Run: headless pygame with SDL's dummy video driver; simulated clock (each Clock.tick advances the game by its frame time, no real sleeping); random seed 0; keys injected as events and as key.get_pressed() state; no mouse input.
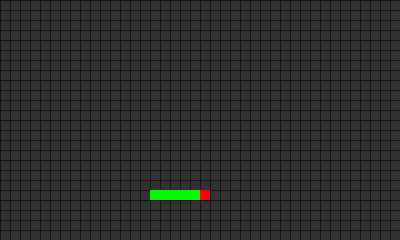
Frame 1 of 4 · flips 1–60 · no input
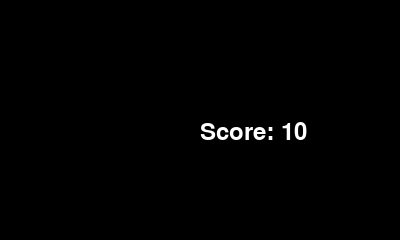
Frame 2 of 4 · flips 61–180 · tapped SPACE, RETURN · held RIGHT (→), D
Frame 3 of 4 · flips 181–300 · held DOWN (↓), S · screen unchanged from frame 2, image omitted
Frame 4 of 4 · flips 301–420 · held LEFT (←), A, UP (↑), W · screen unchanged from frame 3, image omitted

The pygame program that drew these frames:

import pygame
import random

class SnakeGame:
    def __init__(self):
    
        pygame.init()
        
        # Set window size
        self.screenWidth = 400
        self.screenHeight = 240
        
        # create screen and main game bool
        self.screen = pygame.display.set_mode((self.screenWidth, self.screenHeight))
        self.running = True
        self.gameOver = False
        
        # Default snake speed and direction
        self.speedX = 10
        self.speedY = 0
        
        # Default snake coordinates and length
        self.snakeX = self.screenWidth / 4 + 50
        self.snakeY = self.screenHeight / 2
        self.snakeLen = 4
        self.snakeBody = []
        for x in range(4):
            self.snakeBody.append((self.screenWidth / 4 + ((x * 10) + 10), self.snakeY))
        # Snake speed and populate clock
        self.speed = 30
        self.clock = pygame.time.Clock()
        
        # RGB values
        self.green = (0, 250,0)
        self.red = (250, 0, 0)
        
        # Default fruit condition
        self.fruitX = 20 #round(random.randint(0, screenWidth) / 10) * 10
        self.fruitY = 20 #round(random.randint(0, screenHeight) / 10) * 10
        
        
    def play(self):
        
        # Main game loop
        while self.running:
            
            if not self.gameOver:
                # Generate screen
                self.screen.fill((50,50,50))

                for x in range(int(self.screenHeight/10)):
                    pygame.draw.line(self.screen, (20,20,20), (0,x*10), (self.screenWidth,x*10))

                for x in range(int(self.screenWidth/10)):
                    pygame.draw.line(self.screen, (20,20,20), (x*10, 0), (x*10, self.screenHeight))
                
                # Draw snake head
                pygame.draw.rect(self.screen, self.green, [self.snakeX, self.snakeY, 10, 10])
                
                # Record head locations
                self.snakeBody.append((self.snakeX, self.snakeY))
                
                # Draw snake tail
                if len(self.snakeBody) > self.snakeLen:
                    del self.snakeBody[:-self.snakeLen]
                
                for block in self.snakeBody:
                    pygame.draw.rect(self.screen, self.green, [block[0], block[1], 10, 10])
                    
                # Draw fruit
                pygame.draw.rect(self.screen, self.red, [self.fruitX, self.fruitY, 10, 10])
                
                # Update snake head x and y coordinates
                self.snakeX += self.speedX
                self.snakeY += self.speedY
                
                # Update fruit coordinates
                if self.snakeX == self.fruitX and self.snakeY == self.fruitY:
                    self.snakeLen += 1
                    self.fruitX = round(random.randint(0, self.screenWidth - 10) / 10) * 10
                    self.fruitY = round(random.randint(0, self.screenHeight - 10) / 10) * 10    
                
                # Collision with wall
                if self.snakeX < 0 or self.snakeX > self.screenWidth:
                    self.gameOver = True
                if self.snakeY < 0 or self.snakeY > self.screenHeight:
                    self.gameOver = True
                    
                # Collision with body
                for block in self.snakeBody:
                    if block[0] == self.snakeX and block[1] == self.snakeY:
                        self.gameOver = True
                
                # Update display
                pygame.display.flip()
                
                # Iterate timer
                self.clock.tick(self.speed)

                # AI
                # use fruit x,y and snake head x,y
                # have the head check all 4 directions and calculate manhatten distance
                # best option wins, go that direction

                self.bestDirection = ""
                self.bestValue = 100000000
                self.temp = 0
                # check up
                if (self.snakeX, self.snakeY - 10) not in self.snakeBody:
                    self.temp = abs(self.snakeX - self.fruitX) + abs(self.snakeY - 10 - self.fruitY)
                    if self.temp < self.bestValue:
                        self.bestValue = self.temp
                        self.bestDirection = "UP"

                # check down
                if (self.snakeX, self.snakeY + 10) not in self.snakeBody:
                    self.temp = abs(self.snakeX - self.fruitX) + abs(self.snakeY + 10 - self.fruitY)
                    if self.temp < self.bestValue:
                        self.bestValue = self.temp
                        self.bestDirection = "DOWN"
                # check left
                if (self.snakeX - 10, self.snakeY) not in self.snakeBody:
                    self.temp = abs(self.snakeX - 10 - self.fruitX) + abs(self.snakeY - self.fruitY)
                    if self.temp < self.bestValue:
                        self.bestValue = self.temp
                        self.bestDirection = "LEFT"

                #check right
                if (self.snakeX + 10, self.snakeY) not in self.snakeBody:
                    self.temp = abs(self.snakeX + 10 - self.fruitX) + abs(self.snakeY - self.fruitY)
                    if self.temp < self.bestValue:
                        self.bestValue = self.temp
                        self.bestDirection = "RIGHT"

                if self.bestDirection == "UP":
                    self.speedX = 0
                    self.speedY = -10
                elif self.bestDirection == "DOWN":
                    self.speedX = 0
                    self.speedY = 10
                elif self.bestDirection == "LEFT":
                    self.speedX = -10
                    self.speedY = 0
                elif self.bestDirection == "RIGHT":
                    self.speedX = 10
                    self.speedY = 0
                else:
                    #running = False
                    self.gameOver = True
                
                # Collect keyboard input
                for event in pygame.event.get():
                    if event.type == pygame.KEYDOWN:
                        if event.key == pygame.K_LEFT:
                            self.speedX = -10
                            self.speedY = 0
                        if event.key == pygame.K_UP:
                            self.speedX = 0
                            self.speedY = -10
                        if event.key == pygame.K_RIGHT:
                            self.speedX = 10
                            self.speedY = 0
                        if event.key == pygame.K_DOWN:
                            self.speedX = 0
                            self.speedY = 10
                    if event.type == pygame.QUIT:
                        self.gameOver = True
                        
            else:
                for event in pygame.event.get():
                    if event.type == pygame.QUIT:
                        self.running = False
                    
                    # Game reset
                    if event.type == pygame.KEYDOWN:
                        if event.key == pygame.K_SPACE:
                            self.speedX = 10
                            self.speedY = 0
                            self.snakeX = self.screenWidth / 4 + 50
                            self.snakeY = self.screenHeight / 2
                            self.snakeLen = 4
                            self.fruitX = 20
                            self.fruitY = 20
                            self.gameOver = False
                            
                        
                # Rendering on this needs to be centered, kind of out of whack
                self.screen.fill((0, 0, 0))
                pygame.display.set_caption("GAME OVER")
                font = pygame.font.Font(None, 36)
                text = font.render("Score: " + str(self.snakeLen-1), True, (255, 255, 255))
                self.screen.blit(text, (self.screenWidth / 2, self.screenHeight / 2))
                pygame.display.flip()
                    
            
        pygame.quit()
        

game = SnakeGame()
game.play()

    
